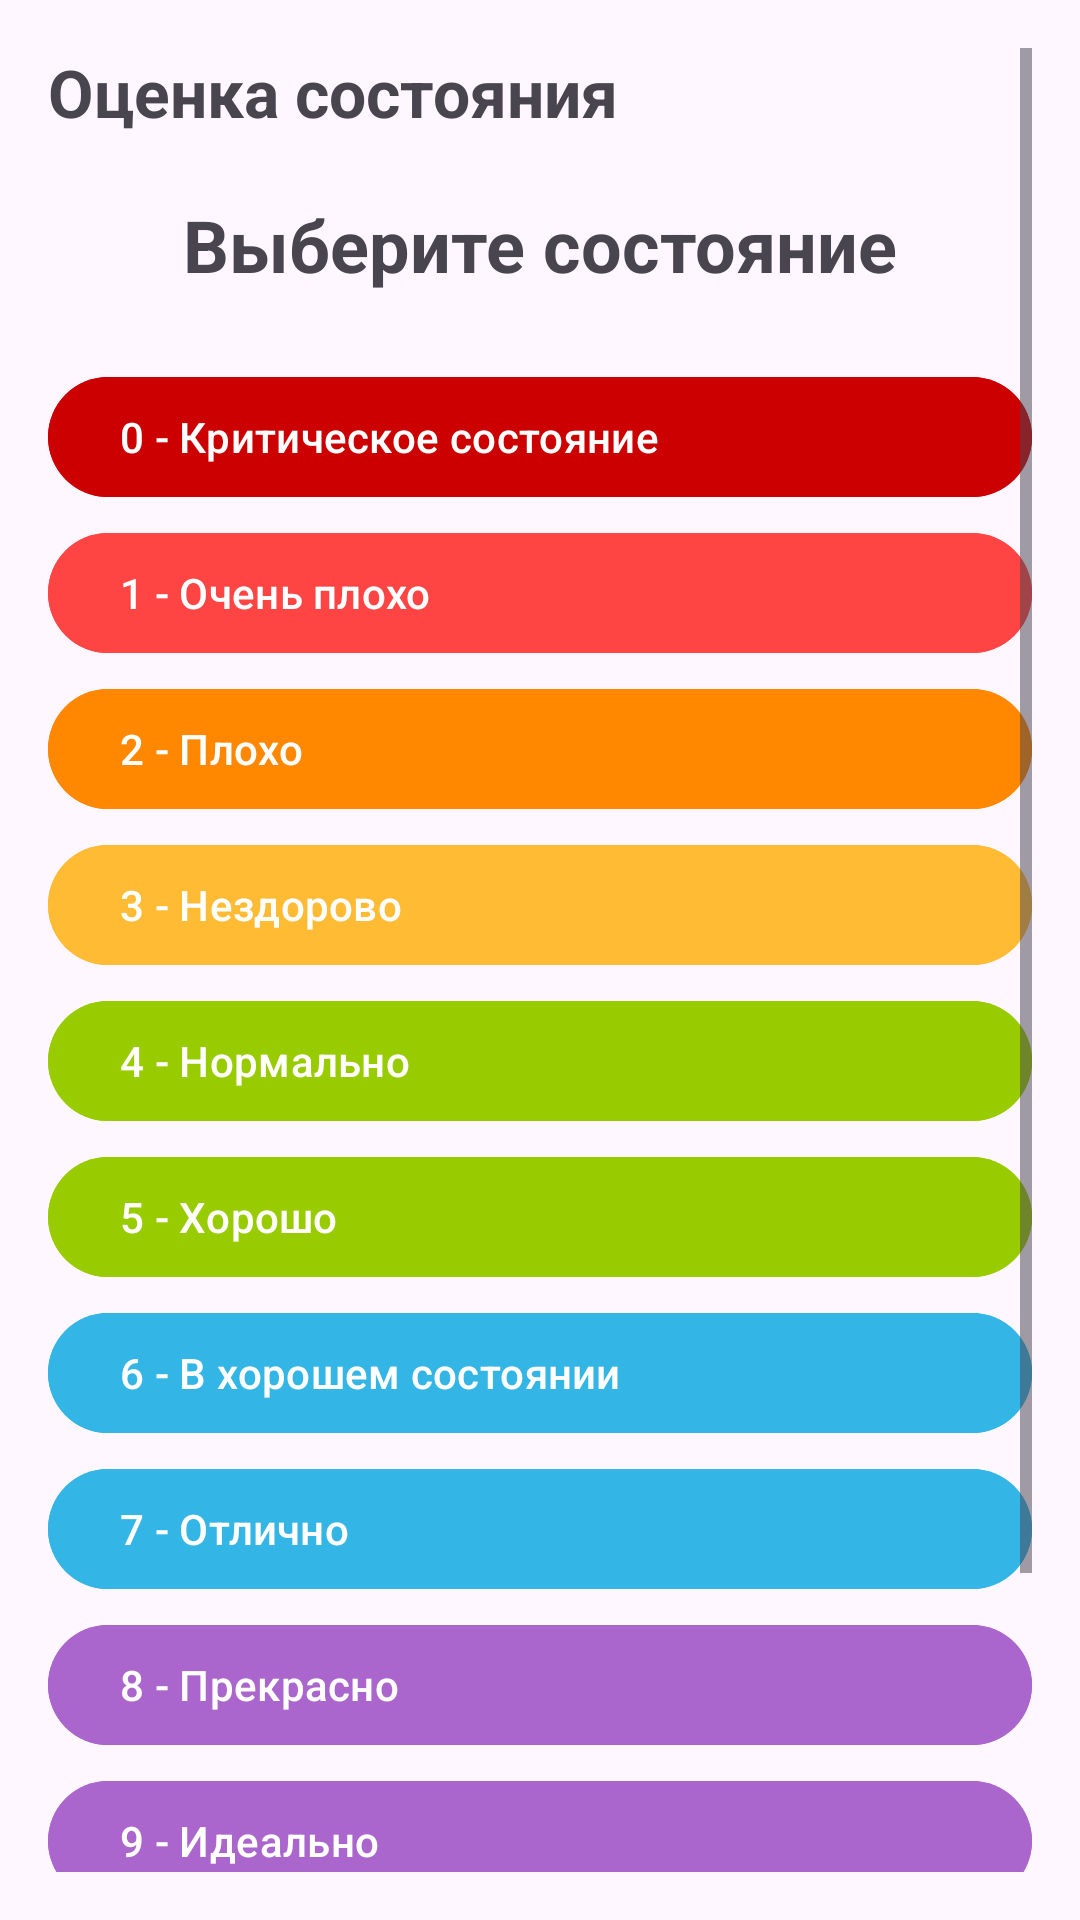

This screen was rendered from an Android layout file. Write that file and the resources it references.
<!-- AndroidManifest.xml: application theme Theme.MyPet -->
<!-- res/layout/fragment_health_scale.xml -->
<?xml version="1.0" encoding="utf-8"?>
<ScrollView xmlns:android="http://schemas.android.com/apk/res/android"
    xmlns:app="http://schemas.android.com/apk/res-auto"
    android:layout_width="match_parent"
    android:layout_height="match_parent"
    android:padding="16dp">

    <androidx.constraintlayout.widget.ConstraintLayout
        android:layout_width="match_parent"
        android:layout_height="wrap_content">

        <TextView
            android:id="@+id/title_scale"
            android:layout_width="wrap_content"
            android:layout_height="wrap_content"
            android:text="@string/health_scale_title"
            android:textSize="22sp"
            android:textStyle="bold"
            app:layout_constraintStart_toStartOf="parent"
            app:layout_constraintTop_toTopOf="parent" />

        <com.google.android.material.textview.MaterialTextView
            android:id="@+id/tv_scale_value"
            android:layout_width="0dp"
            android:layout_height="wrap_content"
            android:layout_marginTop="20dp"
            android:gravity="center"
            android:text="@string/scale_pick"
            android:textSize="24sp"
            android:textStyle="bold"
            app:layout_constraintEnd_toEndOf="parent"
            app:layout_constraintStart_toStartOf="parent"
            app:layout_constraintTop_toBottomOf="@id/title_scale" />

        <LinearLayout
            android:id="@+id/ll_scale_buttons"
            android:layout_width="0dp"
            android:layout_height="wrap_content"
            android:layout_marginTop="24dp"
            android:orientation="vertical"
            app:layout_constraintEnd_toEndOf="parent"
            app:layout_constraintStart_toStartOf="parent"
            app:layout_constraintTop_toBottomOf="@id/tv_scale_value">

            <Button
                android:id="@+id/btn_scale_0"
                android:layout_width="match_parent"
                android:layout_height="wrap_content"
                android:layout_marginBottom="4dp"
                android:text="@string/scale_0"
                android:textAlignment="textStart"
                android:backgroundTint="@android:color/holo_red_dark" />

            <Button
                android:id="@+id/btn_scale_1"
                android:layout_width="match_parent"
                android:layout_height="wrap_content"
                android:layout_marginBottom="4dp"
                android:text="@string/scale_1"
                android:textAlignment="textStart"
                android:backgroundTint="@android:color/holo_red_light" />

            <Button
                android:id="@+id/btn_scale_2"
                android:layout_width="match_parent"
                android:layout_height="wrap_content"
                android:layout_marginBottom="4dp"
                android:text="@string/scale_2"
                android:textAlignment="textStart"
                android:backgroundTint="@android:color/holo_orange_dark" />

            <Button
                android:id="@+id/btn_scale_3"
                android:layout_width="match_parent"
                android:layout_height="wrap_content"
                android:layout_marginBottom="4dp"
                android:text="@string/scale_3"
                android:textAlignment="textStart"
                android:backgroundTint="@android:color/holo_orange_light" />

            <Button
                android:id="@+id/btn_scale_4"
                android:layout_width="match_parent"
                android:layout_height="wrap_content"
                android:layout_marginBottom="4dp"
                android:text="@string/scale_4"
                android:textAlignment="textStart"
                android:backgroundTint="@android:color/holo_green_light" />

            <Button
                android:id="@+id/btn_scale_5"
                android:layout_width="match_parent"
                android:layout_height="wrap_content"
                android:layout_marginBottom="4dp"
                android:text="@string/scale_5"
                android:textAlignment="textStart"
                android:backgroundTint="@android:color/holo_green_light" />

            <Button
                android:id="@+id/btn_scale_6"
                android:layout_width="match_parent"
                android:layout_height="wrap_content"
                android:layout_marginBottom="4dp"
                android:text="@string/scale_6"
                android:textAlignment="textStart"
                android:backgroundTint="@android:color/holo_blue_light" />

            <Button
                android:id="@+id/btn_scale_7"
                android:layout_width="match_parent"
                android:layout_height="wrap_content"
                android:layout_marginBottom="4dp"
                android:text="@string/scale_7"
                android:textAlignment="textStart"
                android:backgroundTint="@android:color/holo_blue_light" />

            <Button
                android:id="@+id/btn_scale_8"
                android:layout_width="match_parent"
                android:layout_height="wrap_content"
                android:layout_marginBottom="4dp"
                android:text="@string/scale_8"
                android:textAlignment="textStart"
                android:backgroundTint="@android:color/holo_purple" />

            <Button
                android:id="@+id/btn_scale_9"
                android:layout_width="match_parent"
                android:layout_height="wrap_content"
                android:layout_marginBottom="4dp"
                android:text="@string/scale_9"
                android:textAlignment="textStart"
                android:backgroundTint="@android:color/holo_purple" />

            <Button
                android:id="@+id/btn_scale_10"
                android:layout_width="match_parent"
                android:layout_height="wrap_content"
                android:layout_marginBottom="4dp"
                android:text="@string/scale_10"
                android:textAlignment="textStart"
                android:backgroundTint="@android:color/holo_blue_bright" />

        </LinearLayout>

        <com.google.android.material.button.MaterialButton
            android:id="@+id/btn_save_scale"
            android:layout_width="0dp"
            android:layout_height="wrap_content"
            android:layout_marginTop="24dp"
            android:text="@string/scale_save"
            app:layout_constraintEnd_toEndOf="parent"
            app:layout_constraintStart_toStartOf="parent"
            app:layout_constraintTop_toBottomOf="@id/ll_scale_buttons" />

    </androidx.constraintlayout.widget.ConstraintLayout>
</ScrollView>
<!-- resources referenced by this layout -->
<resources>
  <string name="health_scale_title">Оценка состояния</string>
  <string name="scale_0">0 - Критическое состояние</string>
  <string name="scale_1">1 - Очень плохо</string>
  <string name="scale_10">10 - Невероятно</string>
  <string name="scale_2">2 - Плохо</string>
  <string name="scale_3">3 - Нездорово</string>
  <string name="scale_4">4 - Нормально</string>
  <string name="scale_5">5 - Хорошо</string>
  <string name="scale_6">6 - В хорошем состоянии</string>
  <string name="scale_7">7 - Отлично</string>
  <string name="scale_8">8 - Прекрасно</string>
  <string name="scale_9">9 - Идеально</string>
  <string name="scale_pick">Выберите состояние</string>
  <string name="scale_save">Сохранить состояние</string>
  <style name="Theme.MyPet" parent="Theme.Material3.DayNight">
          
          <item name="colorPrimary">@color/teal_700</item>
          <item name="colorPrimaryContainer">@color/teal_200</item>
          <item name="colorOnPrimary">@color/white</item>
          
          <item name="colorSecondary">@color/teal_200</item>
          <item name="colorOnSecondary">@color/black</item>
          <item name="colorSecondaryContainer">@color/teal_200</item>
          
          <item name="android:statusBarColor" tools:targetApi="l">@color/purple_200</item>
      </style>
  <!-- not gathered from this repository: default colours our renderer supplied (Android Studio template values) -->
  <color name="purple_200">#FFBB86FC</color>
  <color name="teal_200">#FF03DAC5</color>
  <color name="teal_700">#FF018786</color>
  <color name="black">#FF000000</color>
  <color name="white">#FFFFFFFF</color>
</resources>
